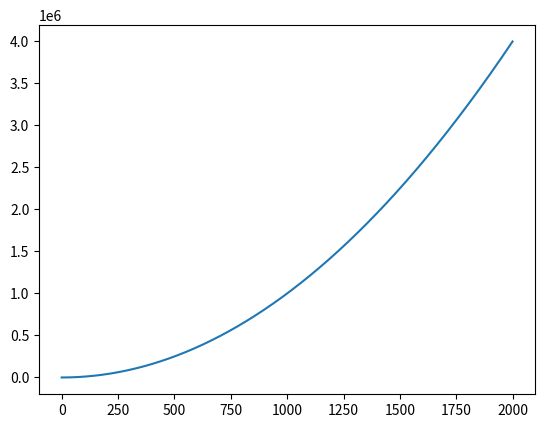

The matplotlib source for this figure:
import matplotlib.pyplot as plt
x = list(range(0, 2000))
y = []
for i in x:
    y.append(i**2)
plt.plot(x, y)
plt.show()